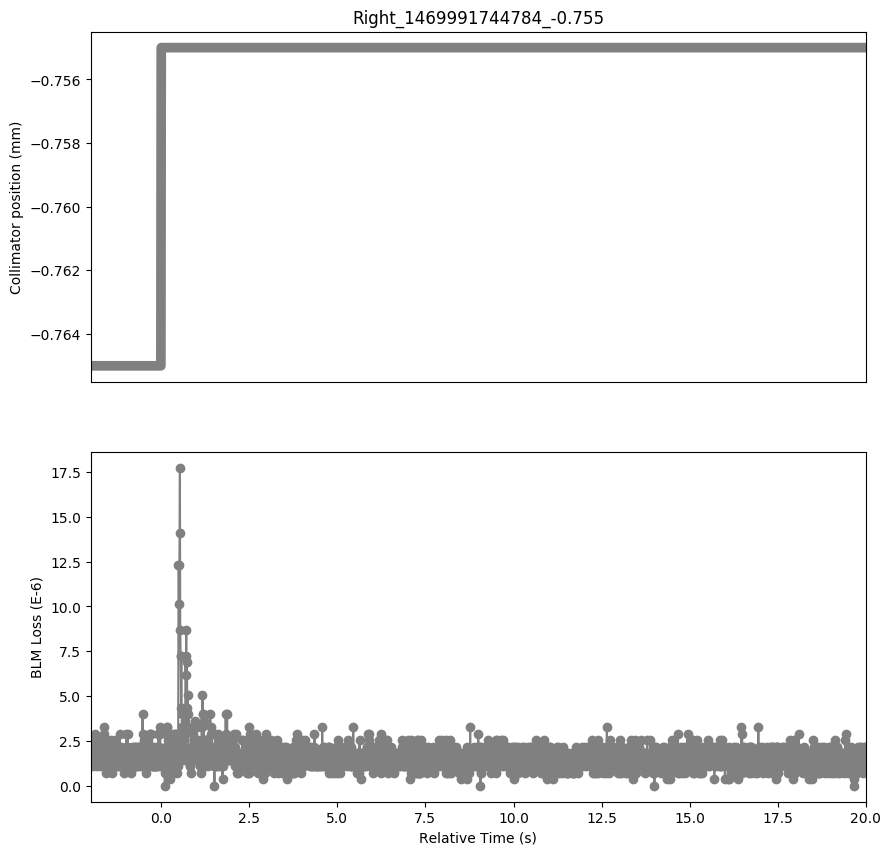

The table this chart was drawn from, first rows:
Timestamp, position, BLMTI.05L3.B2E10_TCLA.A5L3.B2
1469991742790, -0.765, 1.81e-06
1469991742800, -0.765, 2.5340000000000002e-06
1469991742810, -0.765, 1.4480000000000002e-06
1469991742820, -0.765, 1.81e-06
1469991742830, -0.765, 1.4480000000000002e-06
1469991742840, -0.765, 1.4480000000000002e-06
1469991742850, -0.765, 1.0859999999999999e-06
1469991742860, -0.765, 1.81e-06
1469991742870, -0.765, 1.4480000000000002e-06
1469991742880, -0.765, 2.1719999999999997e-06
1469991742890, -0.765, 1.81e-06
1469991742900, -0.765, 2.8960000000000003e-06
1469991742910, -0.765, 1.4480000000000002e-06
1469991742920, -0.765, 1.4480000000000002e-06
1469991742930, -0.765, 1.4480000000000002e-06
1469991742940, -0.765, 2.5340000000000002e-06
1469991742950, -0.765, 1.81e-06
1469991742960, -0.765, 1.81e-06
1469991742970, -0.765, 1.0859999999999999e-06
1469991742980, -0.765, 2.5340000000000002e-06
1469991742990, -0.765, 1.4480000000000002e-06
1469991743000, -0.765, 1.81e-06
1469991743010, -0.765, 1.4480000000000002e-06
1469991743020, -0.765, 2.1719999999999997e-06
1469991743030, -0.765, 1.81e-06
1469991743040, -0.765, 1.81e-06
1469991743050, -0.765, 1.0859999999999999e-06
1469991743060, -0.765, 1.81e-06
1469991743070, -0.765, 1.4480000000000002e-06
1469991743080, -0.765, 2.1719999999999997e-06
1469991743090, -0.765, 2.1719999999999997e-06
1469991743100, -0.765, 2.5340000000000002e-06
1469991743110, -0.765, 2.1719999999999997e-06
1469991743120, -0.765, 2.5340000000000002e-06
1469991743130, -0.765, 2.5340000000000002e-06
1469991743140, -0.765, 2.1719999999999997e-06
1469991743150, -0.765, 2.1719999999999997e-06
1469991743160, -0.765, 2.8960000000000003e-06
1469991743170, -0.765, 3.258e-06
1469991743180, -0.765, 2.1719999999999997e-06
1469991743190, -0.765, 1.0859999999999999e-06
1469991743200, -0.765, 2.1719999999999997e-06
1469991743210, -0.765, 1.0859999999999999e-06
1469991743220, -0.765, 1.81e-06
1469991743230, -0.765, 7.240000000000001e-07
1469991743240, -0.765, 2.1719999999999997e-06
1469991743250, -0.765, 1.4480000000000002e-06
1469991743260, -0.765, 1.4480000000000002e-06
1469991743270, -0.765, 1.81e-06
1469991743280, -0.765, 1.0859999999999999e-06
1469991743290, -0.765, 1.4480000000000002e-06
1469991743300, -0.765, 1.81e-06
1469991743310, -0.765, 1.4480000000000002e-06
1469991743320, -0.765, 1.4480000000000002e-06
1469991743330, -0.765, 2.1719999999999997e-06
1469991743340, -0.765, 1.81e-06
1469991743350, -0.765, 2.1719999999999997e-06
1469991743360, -0.765, 1.81e-06
1469991743370, -0.765, 2.5340000000000002e-06
1469991743380, -0.765, 1.81e-06
... 2,141 more rows
